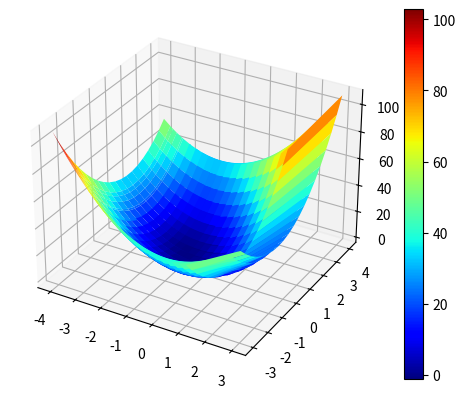

This chart was generated by the following Python code:
# -*- coding: utf-8 -*-
"""
Created on Sat Dec 19 15:59:33 2020

[redacted]
"""
# [redacted]
# Exercitiul 3
import matplotlib.pyplot as plt
from mpl_toolkits.mplot3d import Axes3D
import numpy as np

a = -4
b = 3
c = -3
d = 4


def f(x, y):
    return 7/2 * (x ** 2) + 2 * x * y + 3 * x + 7/2 * (y ** 2) - 3 * y
A = np.array([[3, 2], [2, 3]])
b = np.array([1, 3])


(Nx, Ny) = (20, 20)
x = np.linspace(a, b, Nx)
y = np.linspace(c, d, Ny)
[X, Y] = np.meshgrid(x, y)
Z = f(X, Y)

fig = plt.figure(1)
axes = plt.axes(projection='3d')
surf = axes.plot_surface(X, Y, Z, cmap = plt.cm.jet)
fig.colorbar(surf)
plt.show()